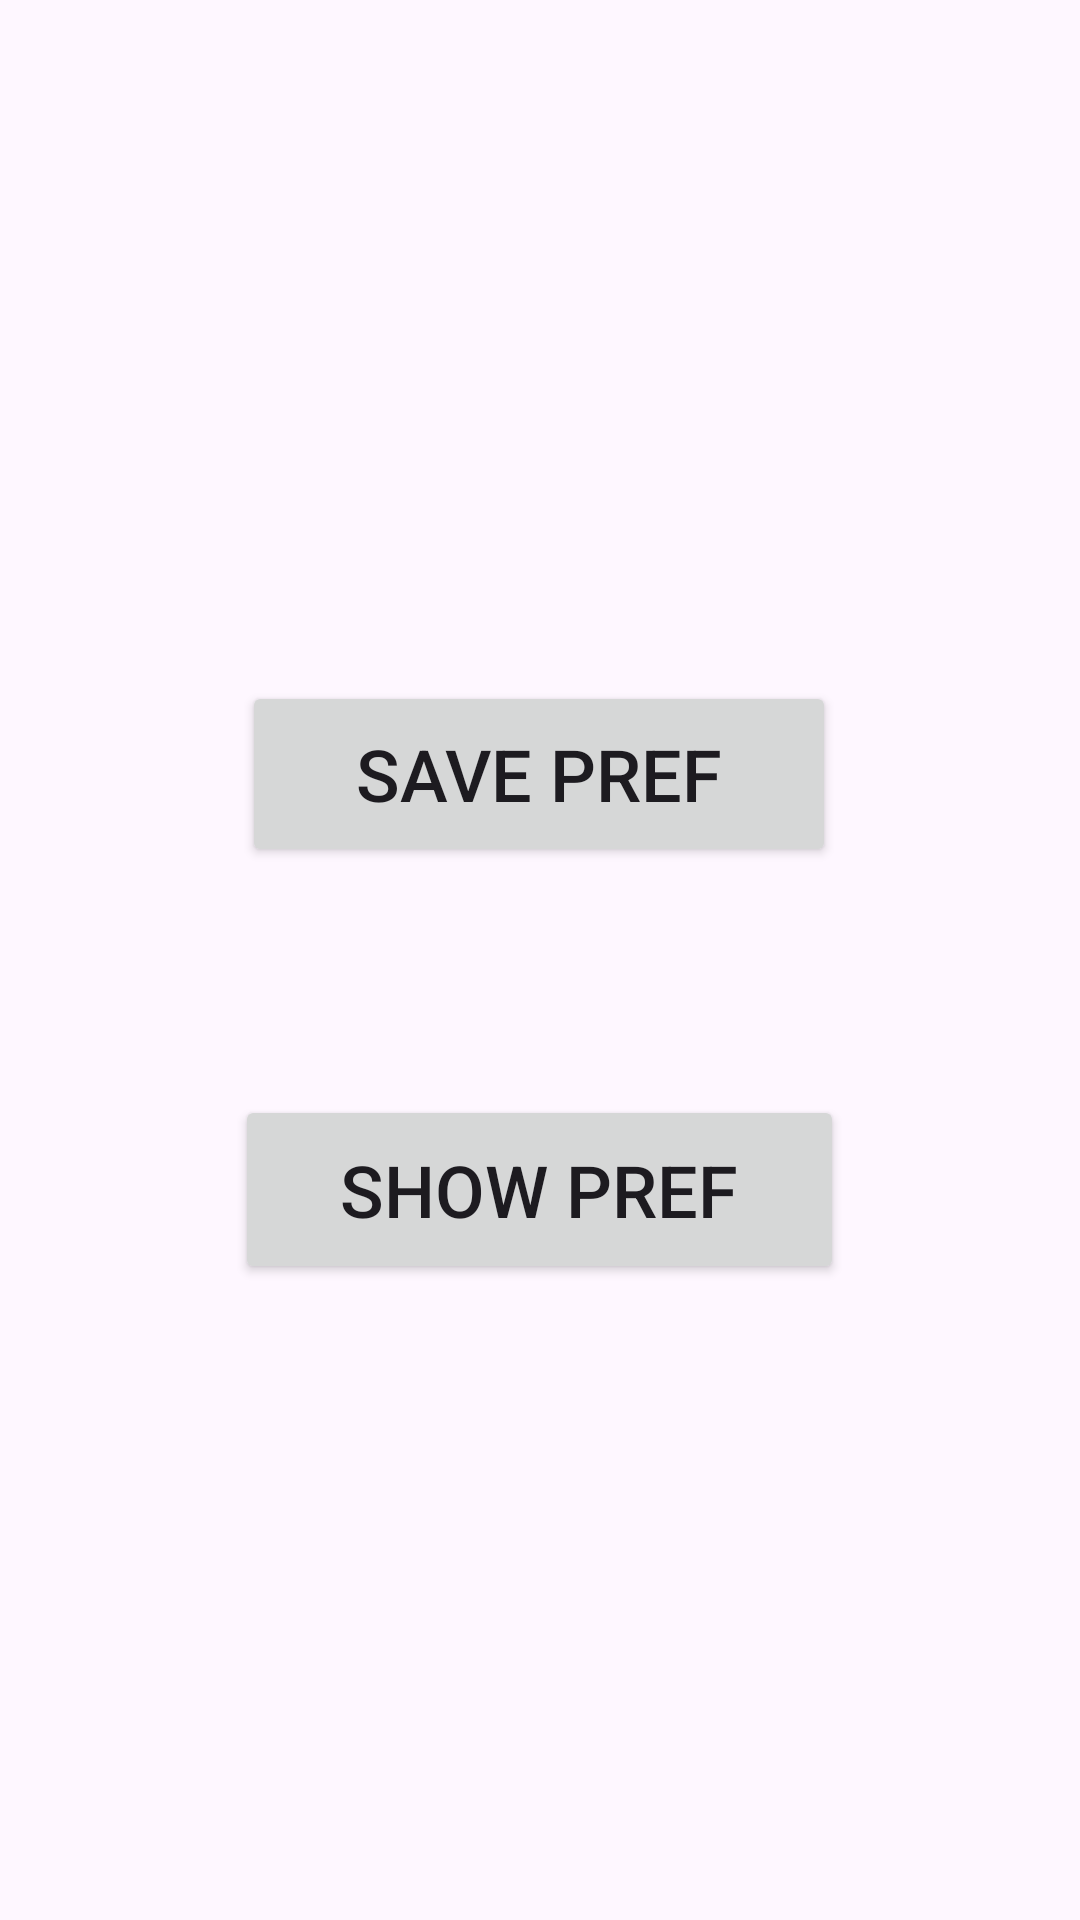

The Android layout XML behind this screen, and the referenced resources:
<!-- AndroidManifest.xml: application theme Theme.BSAIA -->
<!-- res/layout/activity_shared_pref_main.xml -->
<?xml version="1.0" encoding="utf-8"?>
<androidx.constraintlayout.widget.ConstraintLayout xmlns:android="http://schemas.android.com/apk/res/android"
    xmlns:app="http://schemas.android.com/apk/res-auto"
    xmlns:tools="http://schemas.android.com/tools"
    android:id="@+id/main"
    android:layout_width="match_parent"
    android:layout_height="match_parent"
    tools:context=".SharedPreferenceExample.SharedPrefMainActivity">

    <Button
        android:id="@+id/button10"
        android:layout_width="203dp"
        android:layout_height="63dp"
        android:layout_marginBottom="212dp"
        android:text="@string/show_pref"
        android:onClick="Show_Pref"

        android:textSize="24sp"
        app:layout_constraintBottom_toBottomOf="parent"
        app:layout_constraintEnd_toEndOf="parent"
        app:layout_constraintHorizontal_bias="0.498"
        app:layout_constraintStart_toStartOf="parent" />

    <Button
        android:id="@+id/button11"
        android:layout_width="198dp"
        android:layout_height="62dp"
        android:layout_marginBottom="76dp"
        android:text="@string/save_pref"
        android:onClick="Save_Pref"

        android:textSize="24sp"
        app:layout_constraintBottom_toTopOf="@+id/button10"
        app:layout_constraintEnd_toEndOf="parent"
        app:layout_constraintHorizontal_bias="0.497"
        app:layout_constraintStart_toStartOf="parent" />
</androidx.constraintlayout.widget.ConstraintLayout>
<!-- resources referenced by this layout -->
<resources>
  <string name="save_pref">Save Pref</string>
  <string name="show_pref">Show Pref</string>
  <style name="Theme.BSAIA" parent="Base.Theme.BSAIA" />
  <style name="Base.Theme.BSAIA" parent="Theme.Material3.DayNight.NoActionBar">
          
          
      </style>
</resources>
